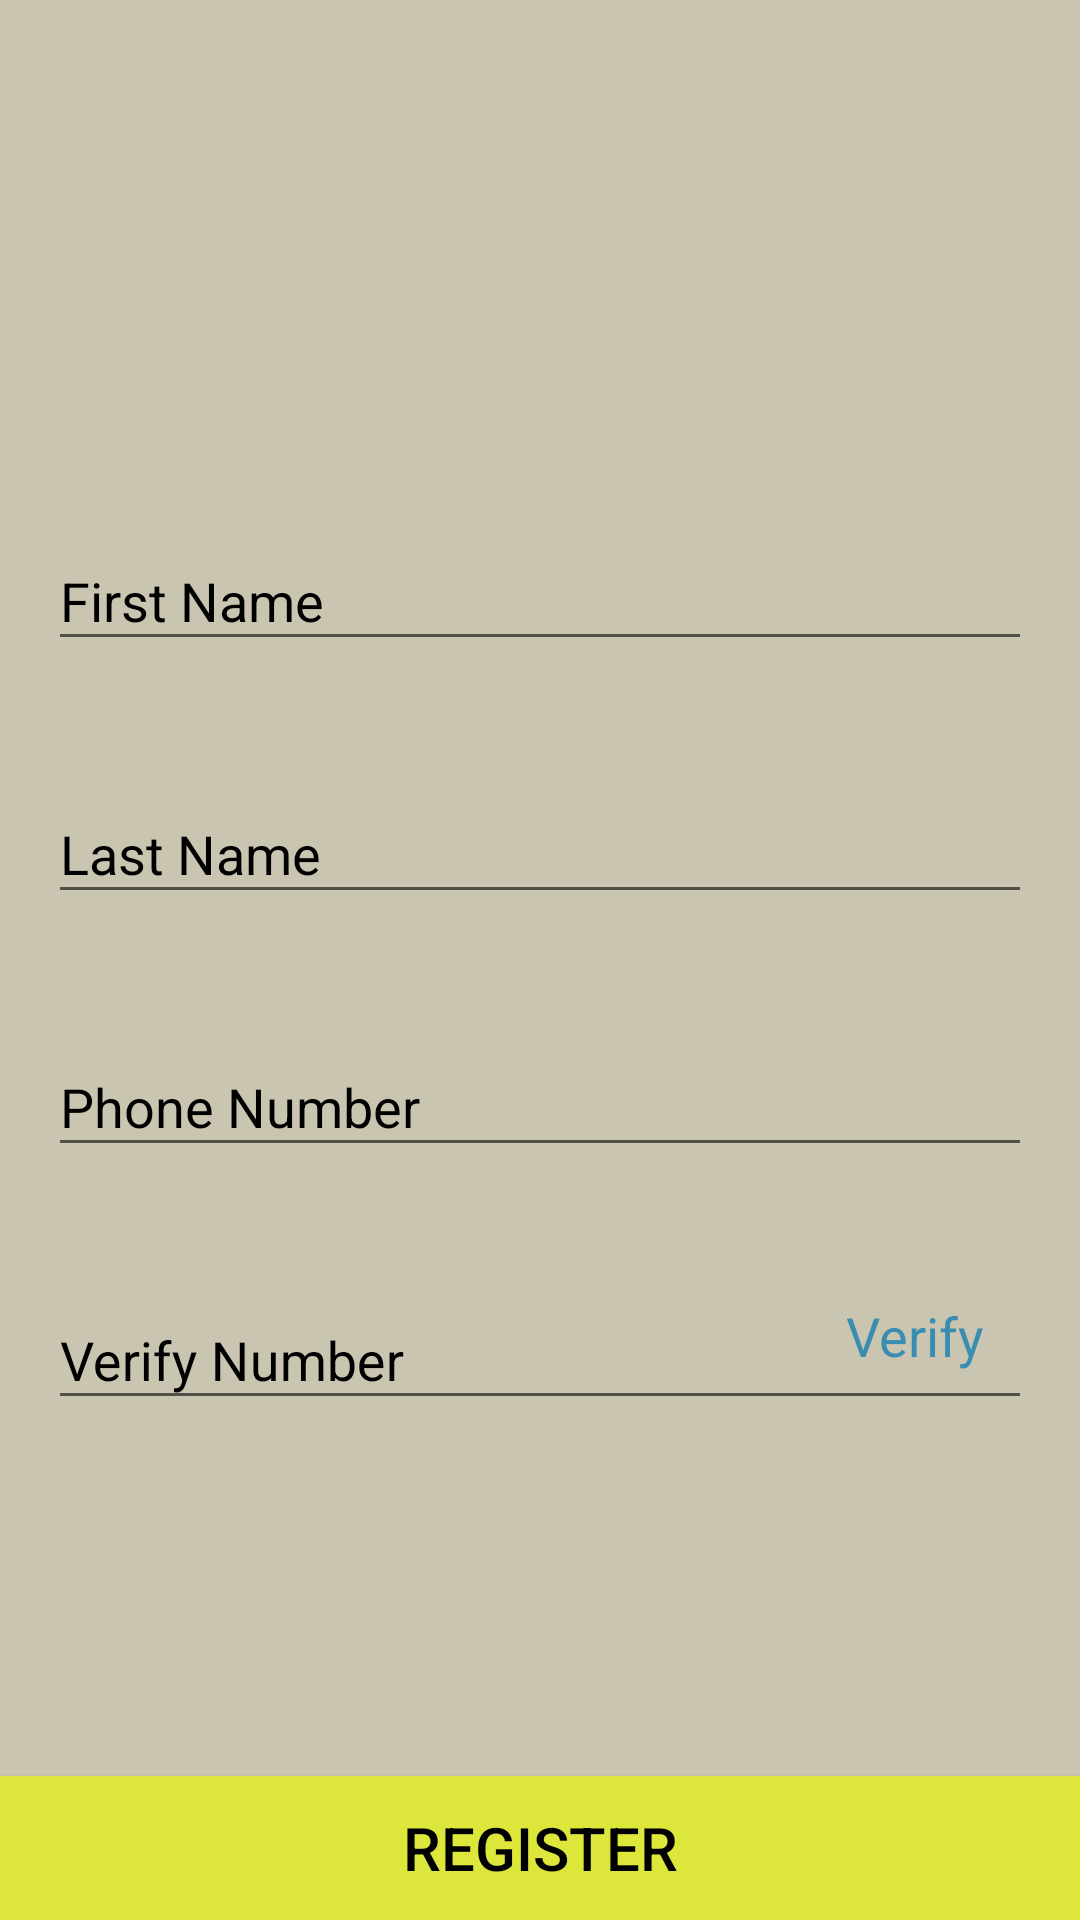

The Android layout XML behind this screen, and the referenced resources:
<!-- AndroidManifest.xml: application theme AppTheme -->
<!-- res/layout/fragment_profile.xml -->
<FrameLayout xmlns:android="http://schemas.android.com/apk/res/android"
    xmlns:tools="http://schemas.android.com/tools"
    android:layout_width="match_parent"
    android:layout_height="match_parent"
    tools:context="quadrant.gametime.com.spendabot.LoginPage.Profile.ProfileFragment">

    <RelativeLayout
        android:layout_width="match_parent"
        android:layout_height="match_parent"
        android:background="@color/backColor">

        <ScrollView
            android:layout_width="match_parent"
            android:layout_height="match_parent">

            <LinearLayout
                android:layout_width="match_parent"
                android:layout_height="wrap_content"
                android:layout_centerInParent="true"
                android:padding="16dp"
                android:orientation="vertical">

                <ImageView
                    android:id="@+id/profileImage"
                    android:layout_width="120dp"
                    android:layout_height="120dp"
                    android:layout_gravity="center_horizontal"
                    android:src="@drawable/ic_add_circle_white_24dp" />

                <android.support.design.widget.TextInputLayout
                    android:id="@+id/firstNameInput"
                    android:layout_marginTop="32dp"
                    android:hint="@string/first_name"
                    android:textColorHint="@android:color/black"
                    android:layout_width="match_parent"
                    android:layout_height="wrap_content">

                    <android.support.design.widget.TextInputEditText
                        android:id="@+id/firstName"
                        android:textColor="@android:color/black"
                        android:layout_width="match_parent"
                        android:layout_height="wrap_content"
                        android:inputType="text"
                        android:imeOptions="actionNext" />

                </android.support.design.widget.TextInputLayout>

                <android.support.design.widget.TextInputLayout
                    android:id="@+id/lastNameInput"
                    android:layout_marginTop="32dp"
                    android:hint="@string/last_name"
                    android:textColorHint="@android:color/black"
                    android:layout_width="match_parent"
                    android:layout_height="wrap_content">

                    <android.support.design.widget.TextInputEditText
                        android:id="@+id/lastName"
                        android:textColor="@android:color/black"
                        android:layout_width="match_parent"
                        android:layout_height="wrap_content"
                        android:inputType="text"
                        android:imeOptions="actionNext" />

                </android.support.design.widget.TextInputLayout>

                <android.support.design.widget.TextInputLayout
                    android:id="@+id/phoneNumberInput"
                    android:layout_marginTop="32dp"
                    android:hint="@string/phone_number"
                    android:textColorHint="@android:color/black"
                    android:layout_width="match_parent"
                    android:layout_height="wrap_content">

                    <android.support.design.widget.TextInputEditText
                        android:id="@+id/phoneNumber"
                        android:textColor="@android:color/black"
                        android:layout_width="match_parent"
                        android:layout_height="wrap_content"
                        android:inputType="number"
                        android:maxLength="10"
                        android:imeOptions="actionNext"/>

                </android.support.design.widget.TextInputLayout>

                <RelativeLayout
                    android:layout_width="match_parent"
                    android:layout_height="wrap_content">

                    <android.support.design.widget.TextInputLayout
                        android:id="@+id/phoneVerifyInput"
                        android:layout_marginTop="32dp"
                        android:hint="@string/verification_code"
                        android:textColorHint="@android:color/black"
                        android:layout_width="match_parent"
                        android:layout_height="wrap_content">

                        <android.support.design.widget.TextInputEditText
                            android:id="@+id/phoneVerify"
                            android:textColor="@android:color/black"
                            android:layout_width="match_parent"
                            android:layout_height="wrap_content"
                            android:inputType="number"
                            android:maxLength="6"
                            android:imeOptions="actionDone" />

                    </android.support.design.widget.TextInputLayout>

                    <TextView
                        style="@style/TextAppearance.AppCompat.Medium"
                        android:layout_width="wrap_content"
                        android:layout_height="wrap_content"
                        android:layout_alignParentBottom="true"
                        android:layout_alignParentEnd="true"
                        android:layout_marginEnd="16dp"
                        android:paddingBottom="16dp"
                        android:text="@string/verify"
                        android:textColor="@color/verifyColor" />

                </RelativeLayout>

            </LinearLayout>

        </ScrollView>

        <android.support.v7.widget.AppCompatButton
            android:id="@+id/registerBtn"
            android:text="@string/register"
            style="@style/TextAppearance.AppCompat.Title"
            android:textColor="@android:color/black"
            android:layout_alignParentBottom="true"
            android:background="@color/register_color"
            android:layout_width="match_parent"
            android:layout_height="wrap_content" />

    </RelativeLayout>

    <FrameLayout
        android:id="@+id/progress"
        android:layout_width="match_parent"
        android:layout_height="match_parent"
        android:visibility="gone">

        <ProgressBar
            android:layout_width="35dp"
            android:layout_height="35dp"
            android:layout_gravity="center"/>

    </FrameLayout>

</FrameLayout>
<!-- resources referenced by this layout -->
<resources>
  <color name="backColor">#cac5b1</color>
  <color name="register_color">#dde63a</color>
  <color name="verifyColor">#398db1</color>
  <string name="first_name">First Name</string>
  <string name="last_name">Last Name</string>
  <string name="phone_number">Phone Number</string>
  <string name="register">Register</string>
  <string name="verification_code">Verify Number</string>
  <string name="verify">Verify</string>
  <style name="AppTheme" parent="Theme.AppCompat.Light.DarkActionBar">
          
          <item name="colorPrimary">@color/colorPrimary</item>
          <item name="colorPrimaryDark">@color/colorPrimaryDark</item>
          <item name="colorAccent">@color/colorAccent</item>
          
          <item name="windowActionBar">false</item>
          <item name="windowNoTitle">true</item>
      </style>
  <color name="colorPrimary">#3F51B5</color>
  <color name="colorPrimaryDark">#303F9F</color>
  <color name="colorAccent">#FF4081</color>
</resources>
